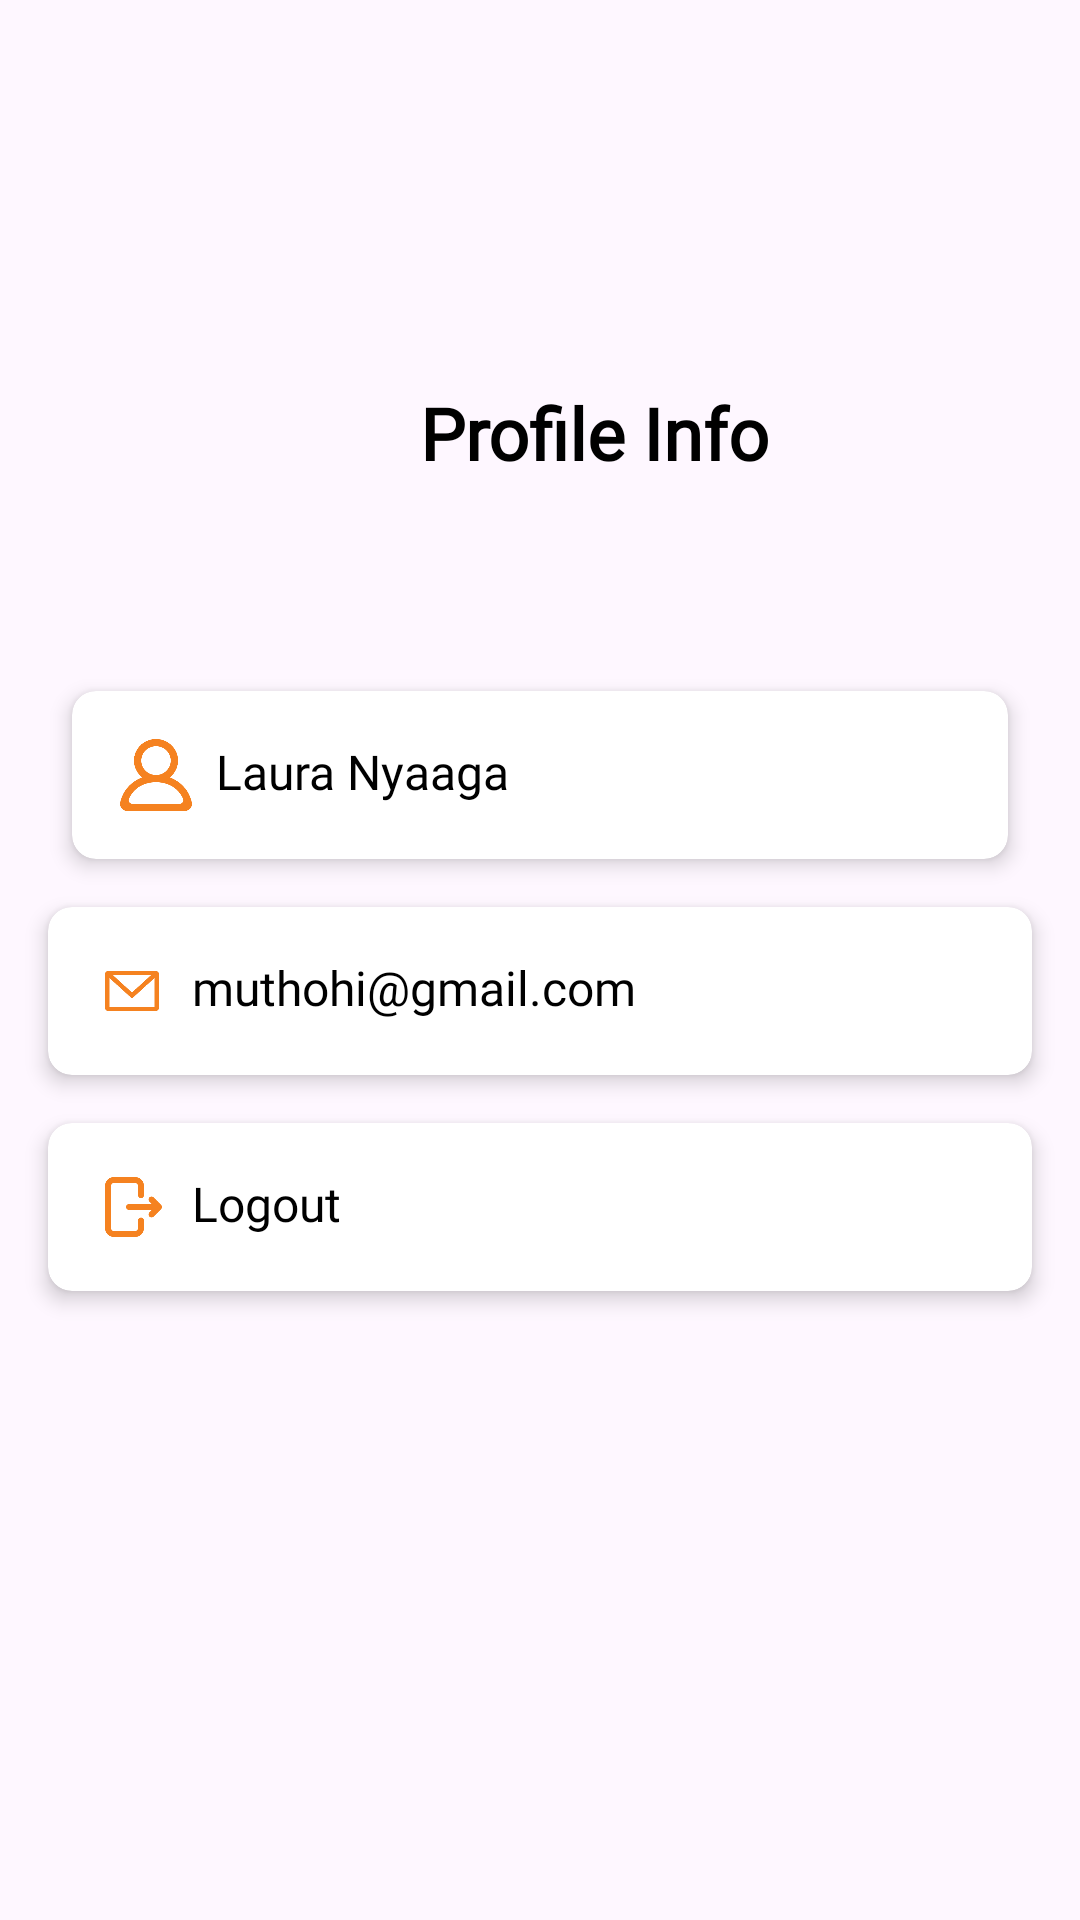

Android layout source for this screen:
<!-- AndroidManifest.xml: application theme Theme.TotoSteps -->
<!-- res/layout/activity_parents_profile.xml -->
<?xml version="1.0" encoding="utf-8"?>
<androidx.constraintlayout.widget.ConstraintLayout xmlns:android="http://schemas.android.com/apk/res/android"
    xmlns:app="http://schemas.android.com/apk/res-auto"
    android:layout_width="match_parent"
    android:layout_height="match_parent">

    <TextView
        android:id="@+id/profile_info_text_view"
        android:layout_width="wrap_content"
        android:layout_height="wrap_content"
        android:layout_marginStart="140dp"
        android:layout_marginTop="128dp"
        android:fontFamily="@font/nunito_black"
        android:text="Profile Info"
        android:textColor="@color/black"
        android:textSize="24sp"
        android:textStyle="bold"
        app:layout_constraintStart_toStartOf="parent"
        app:layout_constraintTop_toTopOf="parent" />

    <androidx.cardview.widget.CardView
        android:id="@+id/name_card_view"
        android:layout_width="0dp"
        android:layout_height="wrap_content"
        android:layout_marginStart="24dp"
        android:layout_marginTop="70dp"
        android:layout_marginEnd="24dp"
        app:cardCornerRadius="8dp"
        app:cardElevation="4dp"
        app:layout_constraintEnd_toEndOf="parent"
        app:layout_constraintStart_toStartOf="parent"
        app:layout_constraintTop_toBottomOf="@id/profile_info_text_view">

        <androidx.constraintlayout.widget.ConstraintLayout
            android:layout_width="match_parent"
            android:layout_height="wrap_content"
            android:padding="16dp">

            <ImageView
                android:id="@+id/name_icon"
                android:layout_width="24dp"
                android:layout_height="24dp"
                android:src="@drawable/profile_p"
                app:layout_constraintStart_toStartOf="parent"
                app:layout_constraintTop_toTopOf="parent" />

            <TextView
                android:id="@+id/name_text_view"
                android:layout_width="0dp"
                android:layout_height="wrap_content"
                android:layout_marginStart="8dp"
                android:text="Laura Nyaaga"
                android:textColor="@color/black"
                android:fontFamily="@font/nunito_bold"
                android:textSize="16sp"
                app:layout_constraintEnd_toEndOf="parent"
                app:layout_constraintStart_toEndOf="@id/name_icon"
                app:layout_constraintTop_toTopOf="parent" />

        </androidx.constraintlayout.widget.ConstraintLayout>

    </androidx.cardview.widget.CardView>


    <androidx.cardview.widget.CardView
        android:id="@+id/email_card_view"
        android:layout_width="0dp"
        android:layout_height="wrap_content"
        android:layout_margin="16dp"
        app:cardCornerRadius="8dp"
        app:cardElevation="4dp"
        app:layout_constraintEnd_toEndOf="parent"
        app:layout_constraintStart_toStartOf="parent"
        app:layout_constraintTop_toBottomOf="@id/name_card_view">

        <androidx.constraintlayout.widget.ConstraintLayout
            android:layout_width="match_parent"
            android:layout_height="wrap_content"
            android:padding="16dp">

            <ImageView
                android:id="@+id/email_icon"
                android:layout_width="24dp"
                android:layout_height="24dp"
                android:src="@drawable/email"
                app:layout_constraintStart_toStartOf="parent"
                app:layout_constraintTop_toTopOf="parent" />

            <TextView
                android:id="@+id/email_text_view"
                android:layout_width="0dp"
                android:layout_height="wrap_content"
                android:layout_marginStart="8dp"
                android:text="muthohi@gmail.com"
                android:textColor="@color/black"
                android:fontFamily="@font/nunito_bold"
                android:textSize="16sp"
                app:layout_constraintEnd_toEndOf="parent"
                app:layout_constraintStart_toEndOf="@id/email_icon"
                app:layout_constraintTop_toTopOf="parent" />

        </androidx.constraintlayout.widget.ConstraintLayout>

    </androidx.cardview.widget.CardView>

    <androidx.cardview.widget.CardView
        android:id="@+id/logout_card_view"
        android:layout_width="0dp"
        android:layout_height="wrap_content"
        android:layout_margin="16dp"
        app:cardCornerRadius="8dp"
        app:cardElevation="4dp"
        app:layout_constraintEnd_toEndOf="parent"
        app:layout_constraintStart_toStartOf="parent"
        app:layout_constraintTop_toBottomOf="@id/email_card_view">

        <androidx.constraintlayout.widget.ConstraintLayout
            android:layout_width="match_parent"
            android:layout_height="wrap_content"
            android:padding="16dp">

            <ImageView
                android:id="@+id/logout_icon"
                android:layout_width="24dp"
                android:layout_height="24dp"
                android:src="@drawable/logout"
                app:layout_constraintStart_toStartOf="parent"
                app:layout_constraintTop_toTopOf="parent" />

            <TextView
                android:id="@+id/logout_text_view"
                android:layout_width="0dp"
                android:layout_height="wrap_content"
                android:layout_marginStart="8dp"
                android:text="Logout"
                android:textColor="@color/black"
                android:fontFamily="@font/nunito_bold"
                android:textSize="16sp"
                app:layout_constraintEnd_toEndOf="parent"
                app:layout_constraintStart_toEndOf="@id/logout_icon"
                app:layout_constraintTop_toTopOf="parent" />

        </androidx.constraintlayout.widget.ConstraintLayout>

    </androidx.cardview.widget.CardView>


</androidx.constraintlayout.widget.ConstraintLayout>
<!-- resources referenced by this layout -->
<resources>
  <color name="black">#FF000000</color>
  <!-- drawable email: png bitmap (drawable, 3662 bytes) -->
  <!-- drawable logout: png bitmap (drawable, 4347 bytes) -->
  <!-- drawable profile_p: png bitmap (drawable, 5544 bytes) -->
  <style name="Theme.TotoSteps" parent="Base.Theme.TotoSteps" />
  <style name="Base.Theme.TotoSteps" parent="Theme.Material3.DayNight.NoActionBar">
          
          
      </style>
</resources>
